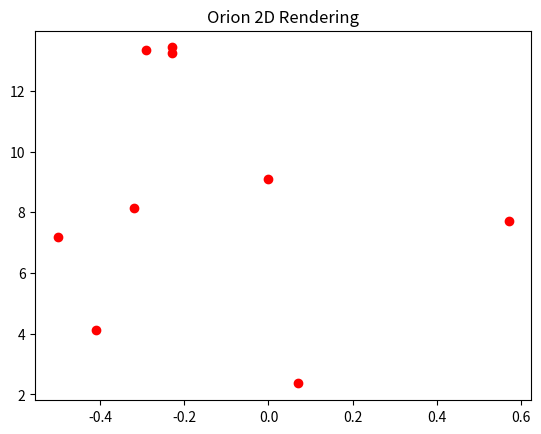
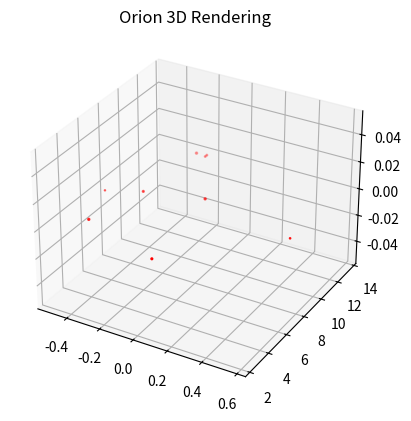

Reproduce these figures in Python, in order.

# coding: utf-8

# ## Project: Visualizing the Orion Constellation
# 
# In this project you are Dr. Jillian Bellovary, a real-life astronomer for the Hayden Planetarium at the American Museum of Natural History. As an astronomer, part of your job is to study the stars. You've recently become interested in the constellation Orion, a collection of stars that appear in our night sky and form the shape of [Orion](https://en.wikipedia.org/wiki/Orion_(constellation)), a warrior God from ancient Greek mythology. 
# 
# As a researcher on the Hayden Planetarium team, you are in charge of visualizing the Orion constellation in 3D using the Matplotlib function `.scatter()`. To learn more about the `.scatter()` you can see the Matplotlib documentation [here](https://matplotlib.org/api/_as_gen/matplotlib.pyplot.scatter.html). 
# 
# You will create a rotate-able visualization of the position of the Orion's stars and get a better sense of their actual positions. To achieve this, you will be mapping real data from outer space that maps the position of the stars in the sky
# 
# The goal of the project is to understand spatial perspective. Once you visualize Orion in both 2D and 3D, you will be able to see the difference in the constellation shape humans see from earth versus the actual position of the stars that make up this constellation. 
# 
# <img src="https://upload.wikimedia.org/wikipedia/commons/9/91/Orion_constellation_with_star_labels.jpg" alt="Orion" style="width: 400px;"/>
# 
# 

# ## 1. Set-Up
# The following set-up is new and specific to the project. It is very similar to the way you have imported Matplotlib in previous lessons.
# 
# + Add `%matplotlib notebook` in the cell below. This is a new statement that you may not have seen before. It will allow you to be able to rotate your visualization in this jupyter notebook.
# 
# + We will be using a subset of Matplotlib: `matplotlib.pyplot`. Import the subset as you have been importing it in previous lessons: `from matplotlib import pyplot as plt`
# 
# 
# + In order to see our 3D visualization, we also need to add this new line after we import Matplotlib:
# `from mpl_toolkits.mplot3d import Axes3D`
# 

# In[5]:


get_ipython().run_line_magic('matplotlib', 'notebook')
from matplotlib import pyplot as plt
from mpl_toolkits.mplot3d import Axes3D


# ## 2. Get familiar with real data
# 
# Astronomers describe a star's position in the sky by using a pair of angles: declination and right ascension. Declination is similar to longitude, but it is projected on the celestian fear. Right ascension is known as the "hour angle" because it accounts for time of day and earth's rotaiton. Both angles are relative to the celestial equator. You can learn more about star position [here](https://en.wikipedia.org/wiki/Star_position).
# 
# The `x`, `y`, and `z` lists below are composed of the x, y, z coordinates for each star in the collection of stars that make up the Orion constellation as documented in a paper by Nottingham Trent Univesity on "The Orion constellation as an installation" found [here](https://arxiv.org/ftp/arxiv/papers/1110/1110.3469.pdf).
# 
# Spend some time looking at `x`, `y`, and `z`, does each fall within a range?

# In[6]:


# Orion
x = [-0.41, 0.57, 0.07, 0.00, -0.29, -0.32,-0.50,-0.23, -0.23]
y = [4.12, 7.71, 2.36, 9.10, 13.35, 8.13, 7.19, 13.25,13.43]
z = [2.06, 0.84, 1.56, 2.07, 2.36, 1.72, 0.66, 1.25,1.38]


# ## 3. Create a 2D Visualization
# 
# Before we visualize the stars in 3D, let's get a sense of what they look like in 2D. 
# 
# Create a figure for the 2d plot and save it to a variable name `fig`. (hint: `plt.figure()`)
# 
# Add your subplot `.add_subplot()` as the single subplot, with `1,1,1`.(hint: `add_subplot(1,1,1)`)
# 
# Use the scatter [function](https://matplotlib.org/api/_as_gen/matplotlib.pyplot.scatter.html) to visualize your `x` and `y` coordinates. (hint: `.scatter(x,y)`)
# 
# Render your visualization. (hint: `plt.show()`)
# 
# Does the 2D visualization look like the Orion constellation we see in the night sky? Do you recognize its shape in 2D? There is a curve to the sky, and this is a flat visualization, but we will visualize it in 3D in the next step to get a better sense of the actual star positions. 

# In[13]:


plt.figure()
plt.subplot(1, 1, 1)
plt.scatter(x, y, color="red")
plt.title("Orion 2D Rendering")
plt.show()


# ## 4. Create a 3D Visualization
# 
# Create a figure for the 3D plot and save it to a variable name `fig_3d`. (hint: `plt.figure()`)
# 
# 
# Since this will be a 3D projection, we want to make to tell Matplotlib this will be a 3D plot.  
# 
# To add a 3D projection, you must include a the projection argument. It would look like this:
# ```py
# projection="3d"
# ```
# 
# Add your subplot with `.add_subplot()` as the single subplot `1,1,1` and specify your `projection` as `3d`:
# 
# `fig_3d.add_subplot(1,1,1,projection="3d")`)
# 
# Since this visualization will be in 3D, we will need our third dimension. In this case, our `z` coordinate. 
# 
# Create a new variable `constellation3d` and call the scatter [function](https://matplotlib.org/api/_as_gen/matplotlib.pyplot.scatter.html) with your `x`, `y` and `z` coordinates. 
# 
# Include `z` just as you have been including the other two axes. (hint: `.scatter(x,y,z)`)
# 
# Render your visualization. (hint `plt.show()`.)
# 

# In[14]:


fig_3 = plt.figure()
plt.subplot(1, 1, 1, projection="3d")
constellation3d = plt.scatter(x, y, z, color="red")
plt.title("Orion 3D Rendering")
plt.show()


# ## 5. Rotate and explore
# 
# Use your mouse to click and drag the 3D visualization in the previous step. This will rotate the scatter plot. As you rotate, can you see Orion from different angles? 
# 
# Note: The on and off button that appears above the 3D scatter plot allows you to toggle rotation of your 3D visualization in your notebook.
# 
# Take your time, rotate around! Remember, this will never look exactly like the Orion we see from Earth. The visualization does not curve as the night sky does.
# There is beauty in the new understanding of Earthly perspective! We see the shape of the warrior Orion because of Earth's location in the universe and the location of the stars in that constellation.
# 
# Feel free to map more stars by looking up other celestial x, y, z coordinates [here](http://www.stellar-database.com/).
# 

# In[12]:


#tried for the stars in the Pleiades but had no luck
# Proxima Centauri - not so good - I can't see the point
fig_4 = plt.figure()
plt.subplot(1, 1, 1, projection="3d")
constellation3d = plt.scatter(-0.472, -0.361, -1.151)
plt.title("Proxima Centauri - 3D Rendering")
plt.show()

